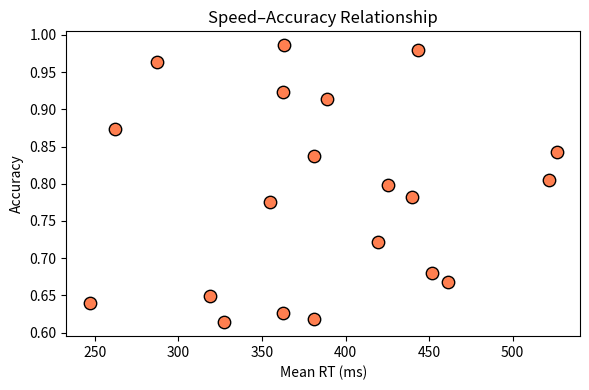

Write the Python code that produced this figure.
"""Week 07 · matplotlib — Saving to multiple formats

Extracted from: week-07-data_visualization_with_matplotlib.md
"""

import numpy as np
import matplotlib.pyplot as plt

np.random.seed(42)
mean_rt  = np.random.normal(400, 80, 20)
accuracy = np.random.uniform(0.6, 1.0, 20)

fig, ax = plt.subplots(figsize=(6, 4))
ax.scatter(mean_rt, accuracy, color="coral", edgecolors="black", s=80)
ax.set_xlabel("Mean RT (ms)")
ax.set_ylabel("Accuracy")
ax.set_title("Speed–Accuracy Relationship")
plt.tight_layout()

fig.savefig("summary_figure.png", dpi=150, bbox_inches="tight")
fig.savefig("summary_figure.pdf", bbox_inches="tight")   # vector format for papers

import os
print(f"PNG: {os.path.getsize('summary_figure.png'):,} bytes")
print(f"PDF: {os.path.getsize('summary_figure.pdf'):,} bytes")

plt.show()
